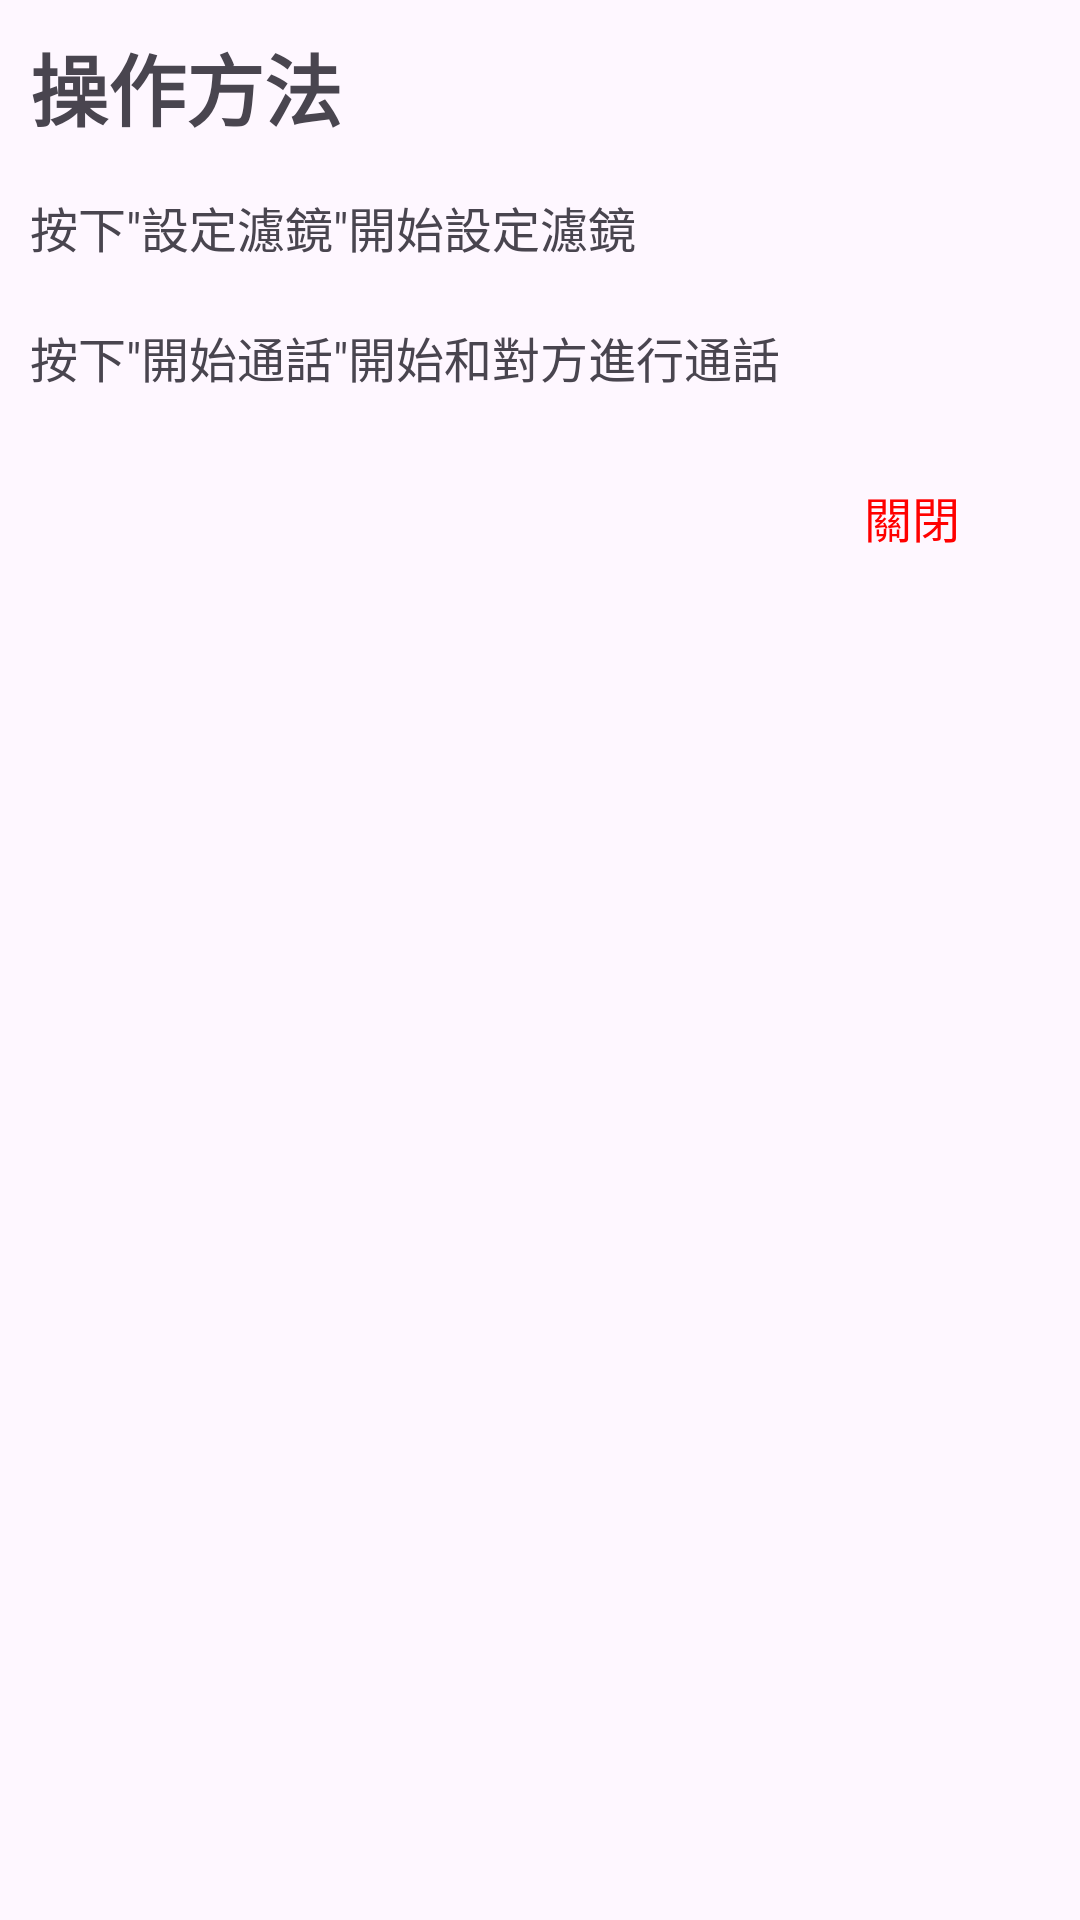

This screen was rendered from an Android layout file. Write that file and the resources it references.
<!-- AndroidManifest.xml: application theme Theme.AiEffectDemo -->
<!-- res/layout/layout_retard_dialog.xml -->
<?xml version="1.0" encoding="utf-8"?>
<LinearLayout xmlns:android="http://schemas.android.com/apk/res/android"
    android:layout_width="match_parent"
    android:layout_height="wrap_content"
    android:padding="10dp"
    android:orientation="vertical"
    android:background="@drawable/shape_dialog_bg">

    <androidx.appcompat.widget.AppCompatTextView
        android:layout_width="match_parent"
        android:layout_height="wrap_content"
        android:textSize="26sp"
        android:textStyle="bold"
        android:layout_marginBottom="16dp"
        android:text="@string/text_retard_0_title"/>

    <androidx.appcompat.widget.AppCompatTextView
        android:id="@+id/tvFirst"
        android:layout_width="match_parent"
        android:layout_height="wrap_content"
        android:layout_marginBottom="20dp"
        android:textSize="16sp"
        android:text="@string/text_retard_1_hint"/>


    <androidx.appcompat.widget.AppCompatTextView
        android:id="@+id/tvSecond"
        android:layout_width="match_parent"
        android:layout_height="wrap_content"
        android:textSize="16sp"
        android:layout_marginBottom="20dp"
        android:text="@string/text_retard_2_hint"/>

    <FrameLayout
        android:layout_width="match_parent"
        android:layout_height="wrap_content">
        <androidx.appcompat.widget.AppCompatTextView
            android:id="@+id/tvClose"
            android:layout_width="wrap_content"
            android:layout_height="wrap_content"
            android:text="關閉"
            android:textSize="16sp"
            android:textColor="#FF0000"
            android:layout_gravity="end"
            android:layout_marginEnd="10dp"
            android:paddingVertical="10dp"
            android:paddingHorizontal="20dp"/>
    </FrameLayout>

</LinearLayout>
<!-- resources referenced by this layout -->
<resources>
  <string name="text_retard_0_title">操作方法</string>
  <string name="text_retard_1_hint">按下\""設定濾鏡\""開始設定濾鏡</string>
  <string name="text_retard_2_hint">按下\""開始通話\""開始和對方進行通話</string>
  <style name="Theme.AiEffectDemo" parent="Base.Theme.AiEffectDemo" />
  <style name="Base.Theme.AiEffectDemo" parent="Theme.Material3.DayNight.NoActionBar">
          
          
      </style>
</resources>
